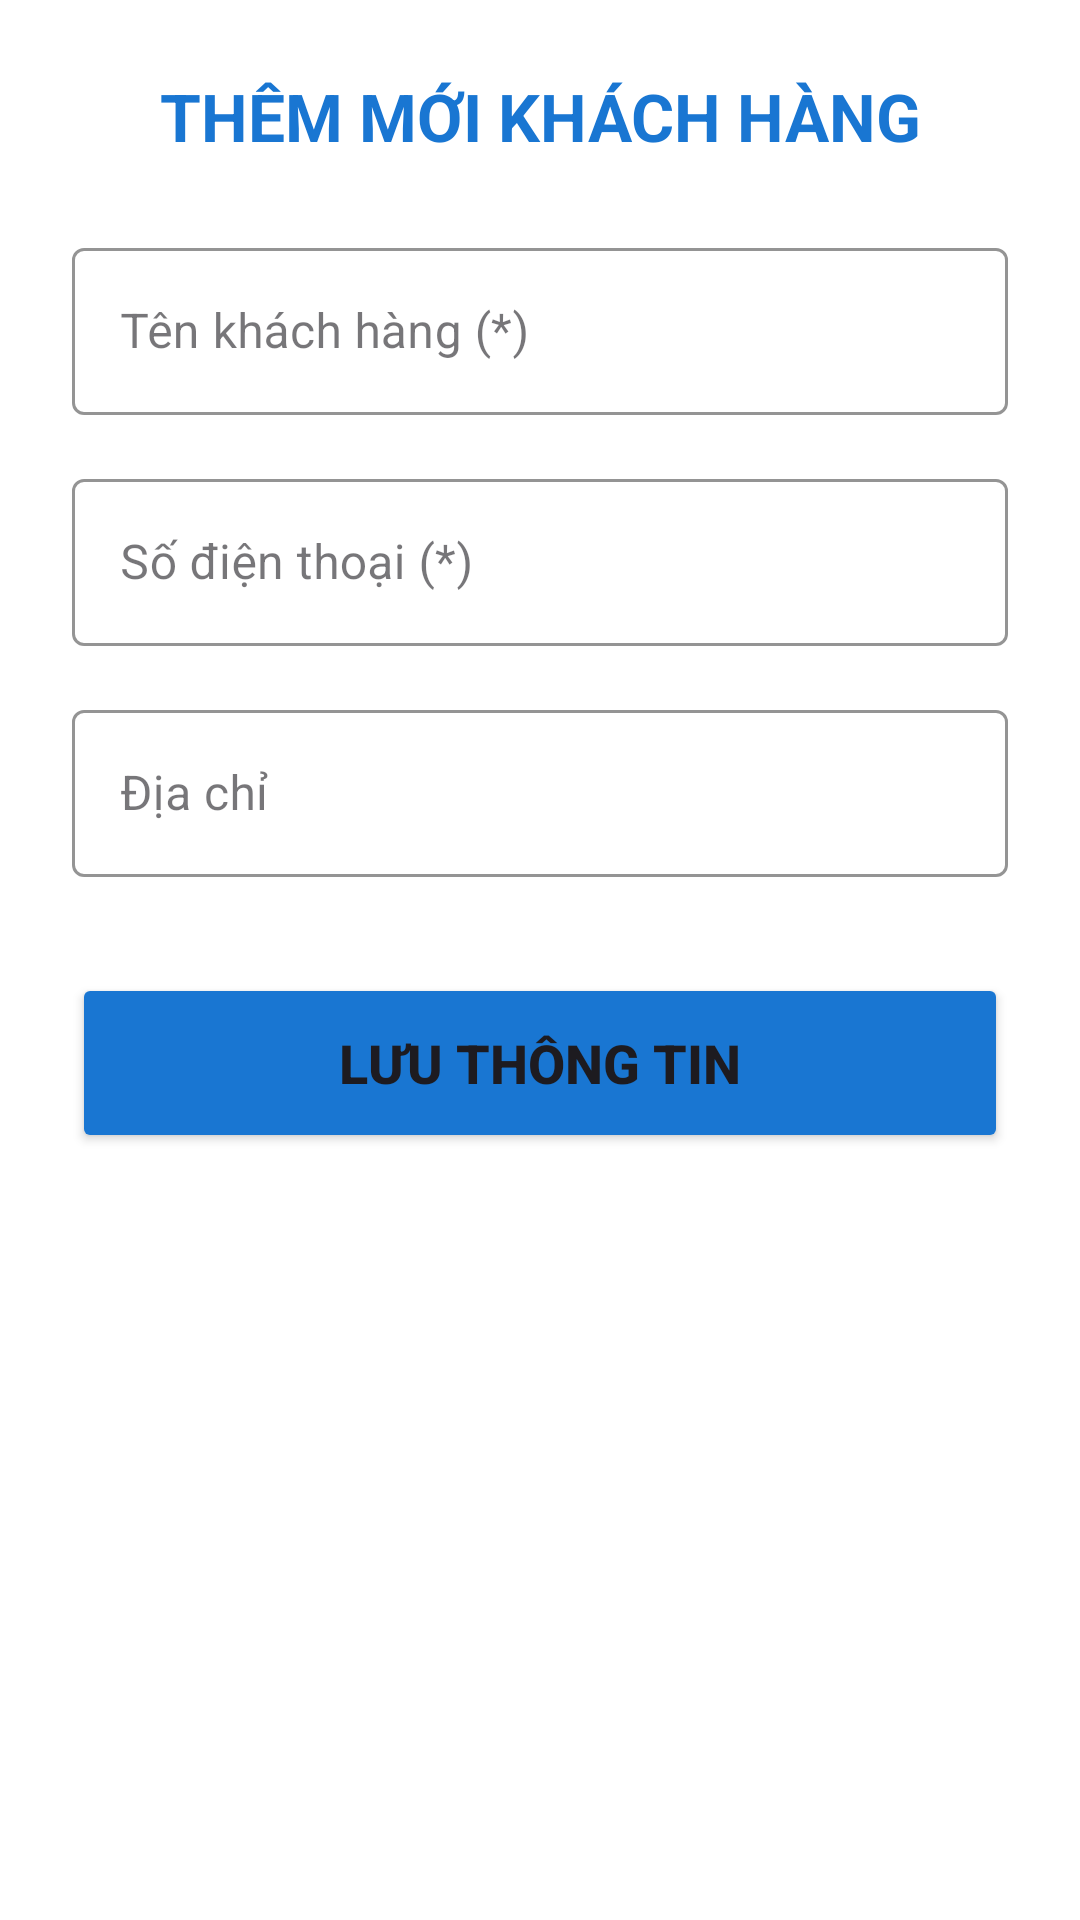

Here is an Android app screen rendered from its layout file. Give the layout XML and the strings, colors and styles it references.
<!-- AndroidManifest.xml: application theme Theme.DienMayXanh -->
<!-- res/layout/fragment_add_edit_customer.xml -->
<?xml version="1.0" encoding="utf-8"?>
<LinearLayout xmlns:android="http://schemas.android.com/apk/res/android"
    xmlns:app="http://schemas.android.com/apk/res-auto"
    android:layout_width="match_parent"
    android:layout_height="match_parent"
    android:orientation="vertical"
    android:padding="24dp"
    android:background="#FFFFFF">

    <TextView
        android:id="@+id/tvCustomerFormTitle"
        android:layout_width="match_parent"
        android:layout_height="wrap_content"
        android:text="THÊM MỚI KHÁCH HÀNG"
        android:textAlignment="center"
        android:textColor="#1976D2"
        android:textSize="22sp"
        android:textStyle="bold"
        android:layout_marginBottom="24dp"/>

    <com.google.android.material.textfield.TextInputLayout
        android:layout_width="match_parent"
        android:layout_height="wrap_content"
        android:layout_marginBottom="16dp"
        app:boxStrokeColor="#1976D2"
        app:hintTextColor="#1976D2"
        style="@style/Widget.MaterialComponents.TextInputLayout.OutlinedBox">

        <com.google.android.material.textfield.TextInputEditText
            android:id="@+id/edtCustomerName"
            android:layout_width="match_parent"
            android:layout_height="wrap_content"
            android:hint="Tên khách hàng (*)"
            android:inputType="textPersonName"/>
    </com.google.android.material.textfield.TextInputLayout>

    <com.google.android.material.textfield.TextInputLayout
        android:layout_width="match_parent"
        android:layout_height="wrap_content"
        android:layout_marginBottom="16dp"
        app:boxStrokeColor="#1976D2"
        app:hintTextColor="#1976D2"
        style="@style/Widget.MaterialComponents.TextInputLayout.OutlinedBox">

        <com.google.android.material.textfield.TextInputEditText
            android:id="@+id/edtCustomerPhone"
            android:layout_width="match_parent"
            android:layout_height="wrap_content"
            android:hint="Số điện thoại (*)"
            android:inputType="phone"/>
    </com.google.android.material.textfield.TextInputLayout>

    <com.google.android.material.textfield.TextInputLayout
        android:layout_width="match_parent"
        android:layout_height="wrap_content"
        android:layout_marginBottom="32dp"
        app:boxStrokeColor="#1976D2"
        app:hintTextColor="#1976D2"
        style="@style/Widget.MaterialComponents.TextInputLayout.OutlinedBox">

        <com.google.android.material.textfield.TextInputEditText
            android:id="@+id/edtCustomerAddress"
            android:layout_width="match_parent"
            android:layout_height="wrap_content"
            android:hint="Địa chỉ"
            android:inputType="textPostalAddress"/>
    </com.google.android.material.textfield.TextInputLayout>

    <Button
        android:id="@+id/btnSaveCustomer"
        android:layout_width="match_parent"
        android:layout_height="60dp"
        android:text="LƯU THÔNG TIN"
        android:textSize="18sp"
        android:textStyle="bold"
        android:backgroundTint="#1976D2"/>

</LinearLayout>
<!-- resources referenced by this layout -->
<resources>
  <style name="Theme.DienMayXanh" parent="Base.Theme.DienMayXanh" />
  <style name="Base.Theme.DienMayXanh" parent="Theme.Material3.DayNight.NoActionBar">
          
          
          <item name="colorPrimary">@color/white</item>
  
          <item name="colorPrimaryVariant">@color/white</item>
  
          <item name="android:statusBarColor">@color/white</item>
      </style>
  <color name="white">#FFFFFFFF</color>
</resources>
